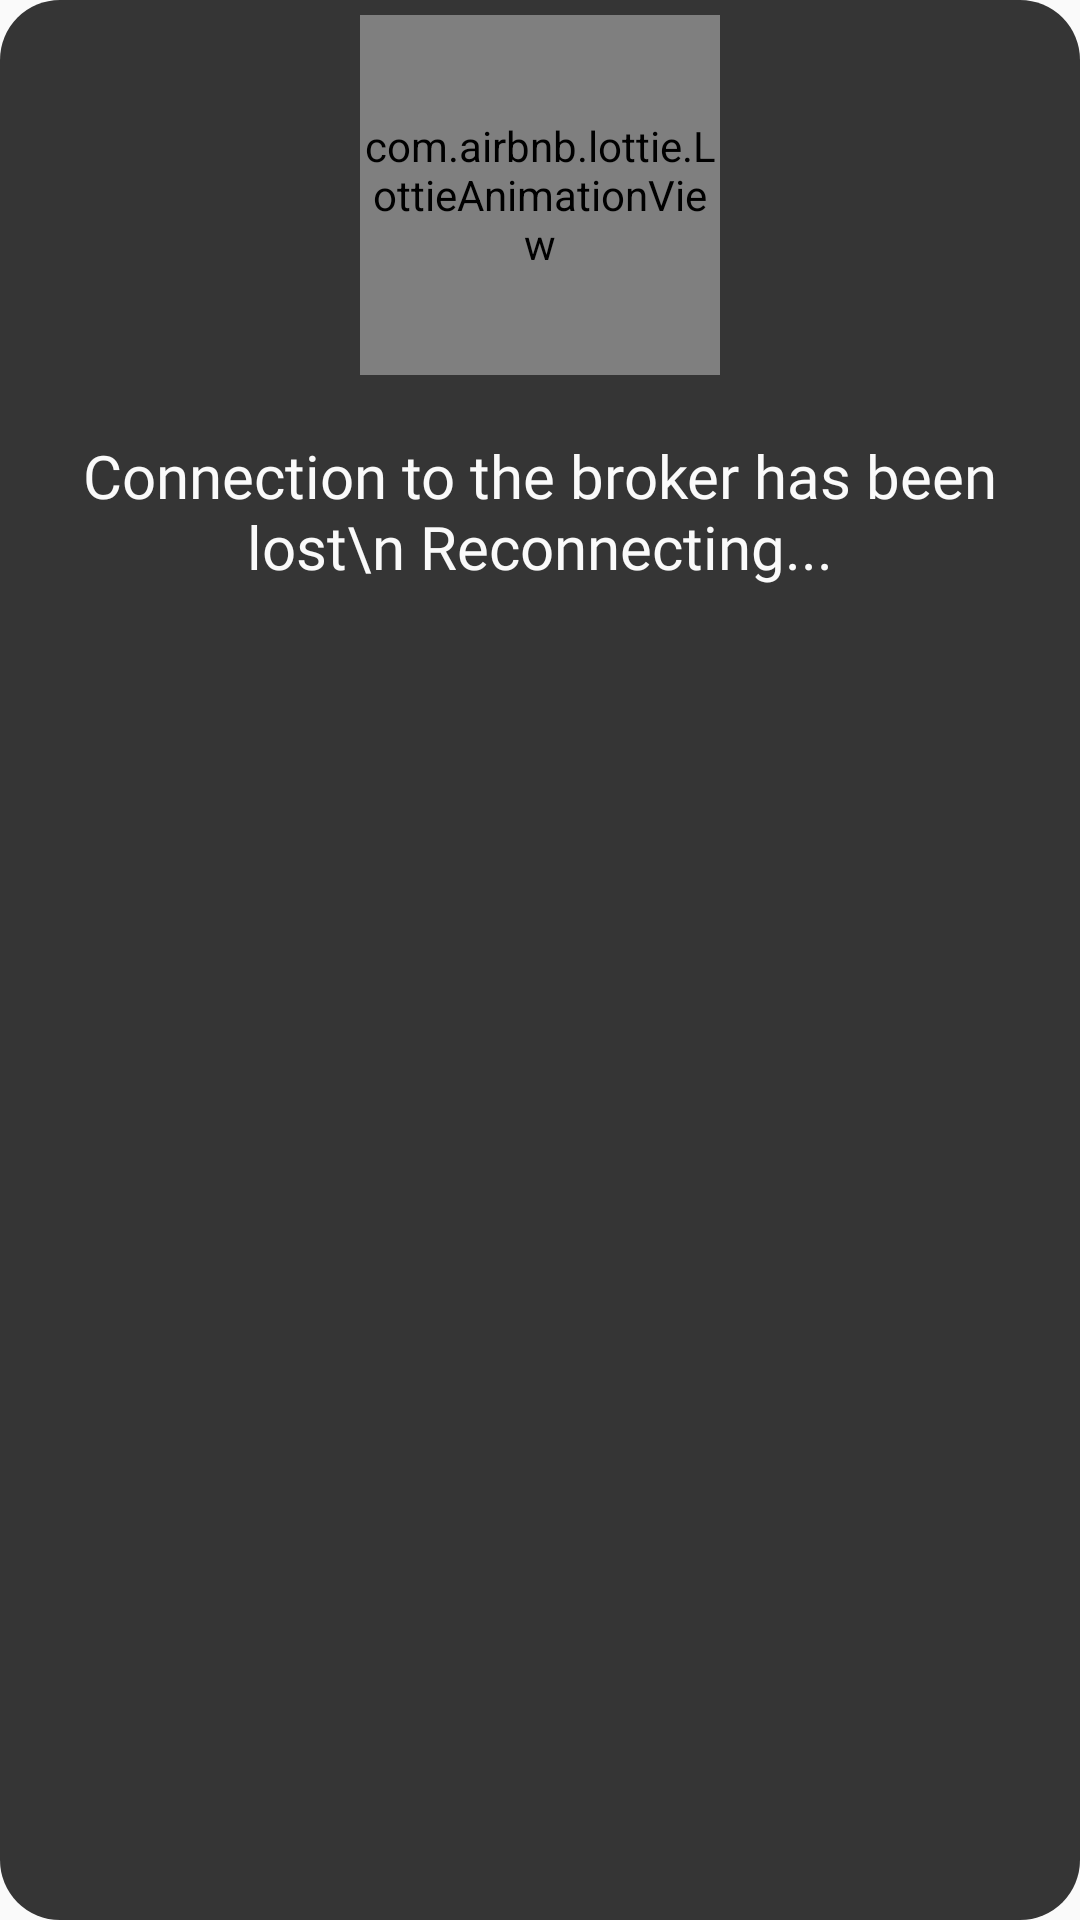

This screen was rendered from an Android layout file. Write that file and the resources it references.
<!-- AndroidManifest.xml: application theme Theme.JoystickTest -->
<!-- res/layout/alert_connecting.xml -->
<RelativeLayout xmlns:android="http://schemas.android.com/apk/res/android"
    xmlns:app="http://schemas.android.com/apk/res-auto"
    android:orientation="vertical"
    android:layout_width="wrap_content"
    android:layout_height="wrap_content"
    android:layout_gravity="center"
    android:background="@drawable/curve_shape"
    android:padding="5dp">

    <com.airbnb.lottie.LottieAnimationView
        android:layout_width="120dp"
        android:layout_height="120dp"
        app:lottie_rawRes="@raw/connection_error"
        app:lottie_autoPlay="true"
        app:lottie_loop="true"
        android:id="@+id/lottie_connection_error"
        android:layout_centerHorizontal="true"/>

    <TextView
        android:layout_width="wrap_content"
        android:layout_height="wrap_content"
        android:text="Connection to the broker has been lost\n Reconnecting..."
        android:id="@+id/text_dialog"
        android:layout_below="@+id/lottie_connection_error"
        android:layout_marginTop="20dp"
        android:layout_marginLeft="10dp"
        android:layout_marginRight="10dp"
        android:layout_marginBottom="20dp"
        android:textSize="20sp"

        android:textColor="#FAFAFA"
        android:layout_centerHorizontal="true"
        android:fontFamily="@font/azonix"
        android:gravity="center_horizontal" />

</RelativeLayout>
<!-- resources referenced by this layout -->
<resources>
  <!-- drawable curve_shape (drawable) -->
  <shape xmlns:android="http://schemas.android.com/apk/res/android" >
  
      <solid android:color="#353535" />
  
      <corners
          android:bottomLeftRadius="20dp"
          android:bottomRightRadius="20dp"
          android:topLeftRadius="20dp"
          android:topRightRadius="20dp" />
  
  </shape>
  <style name="Theme.JoystickTest" parent="Theme.AppCompat.DayNight.DarkActionBar">
          
          <item name="colorPrimary">@color/purple_500</item>
          <item name="colorPrimaryVariant">@color/purple_700</item>
          <item name="colorOnPrimary">@color/white</item>
          
          <item name="colorSecondary">@color/teal_200</item>
          <item name="colorSecondaryVariant">@color/teal_700</item>
          <item name="colorOnSecondary">@color/black</item>
          
          <item name="android:statusBarColor" tools:targetApi="l">?attr/colorPrimaryVariant</item>
          
      </style>
  <!-- not gathered from this repository: default colours our renderer supplied (Android Studio template values) -->
  <color name="purple_500">#FF6200EE</color>
  <color name="purple_700">#FF3700B3</color>
  <color name="teal_200">#FF03DAC5</color>
  <color name="teal_700">#FF018786</color>
  <color name="black">#FF000000</color>
  <color name="white">#FFFFFFFF</color>
</resources>
